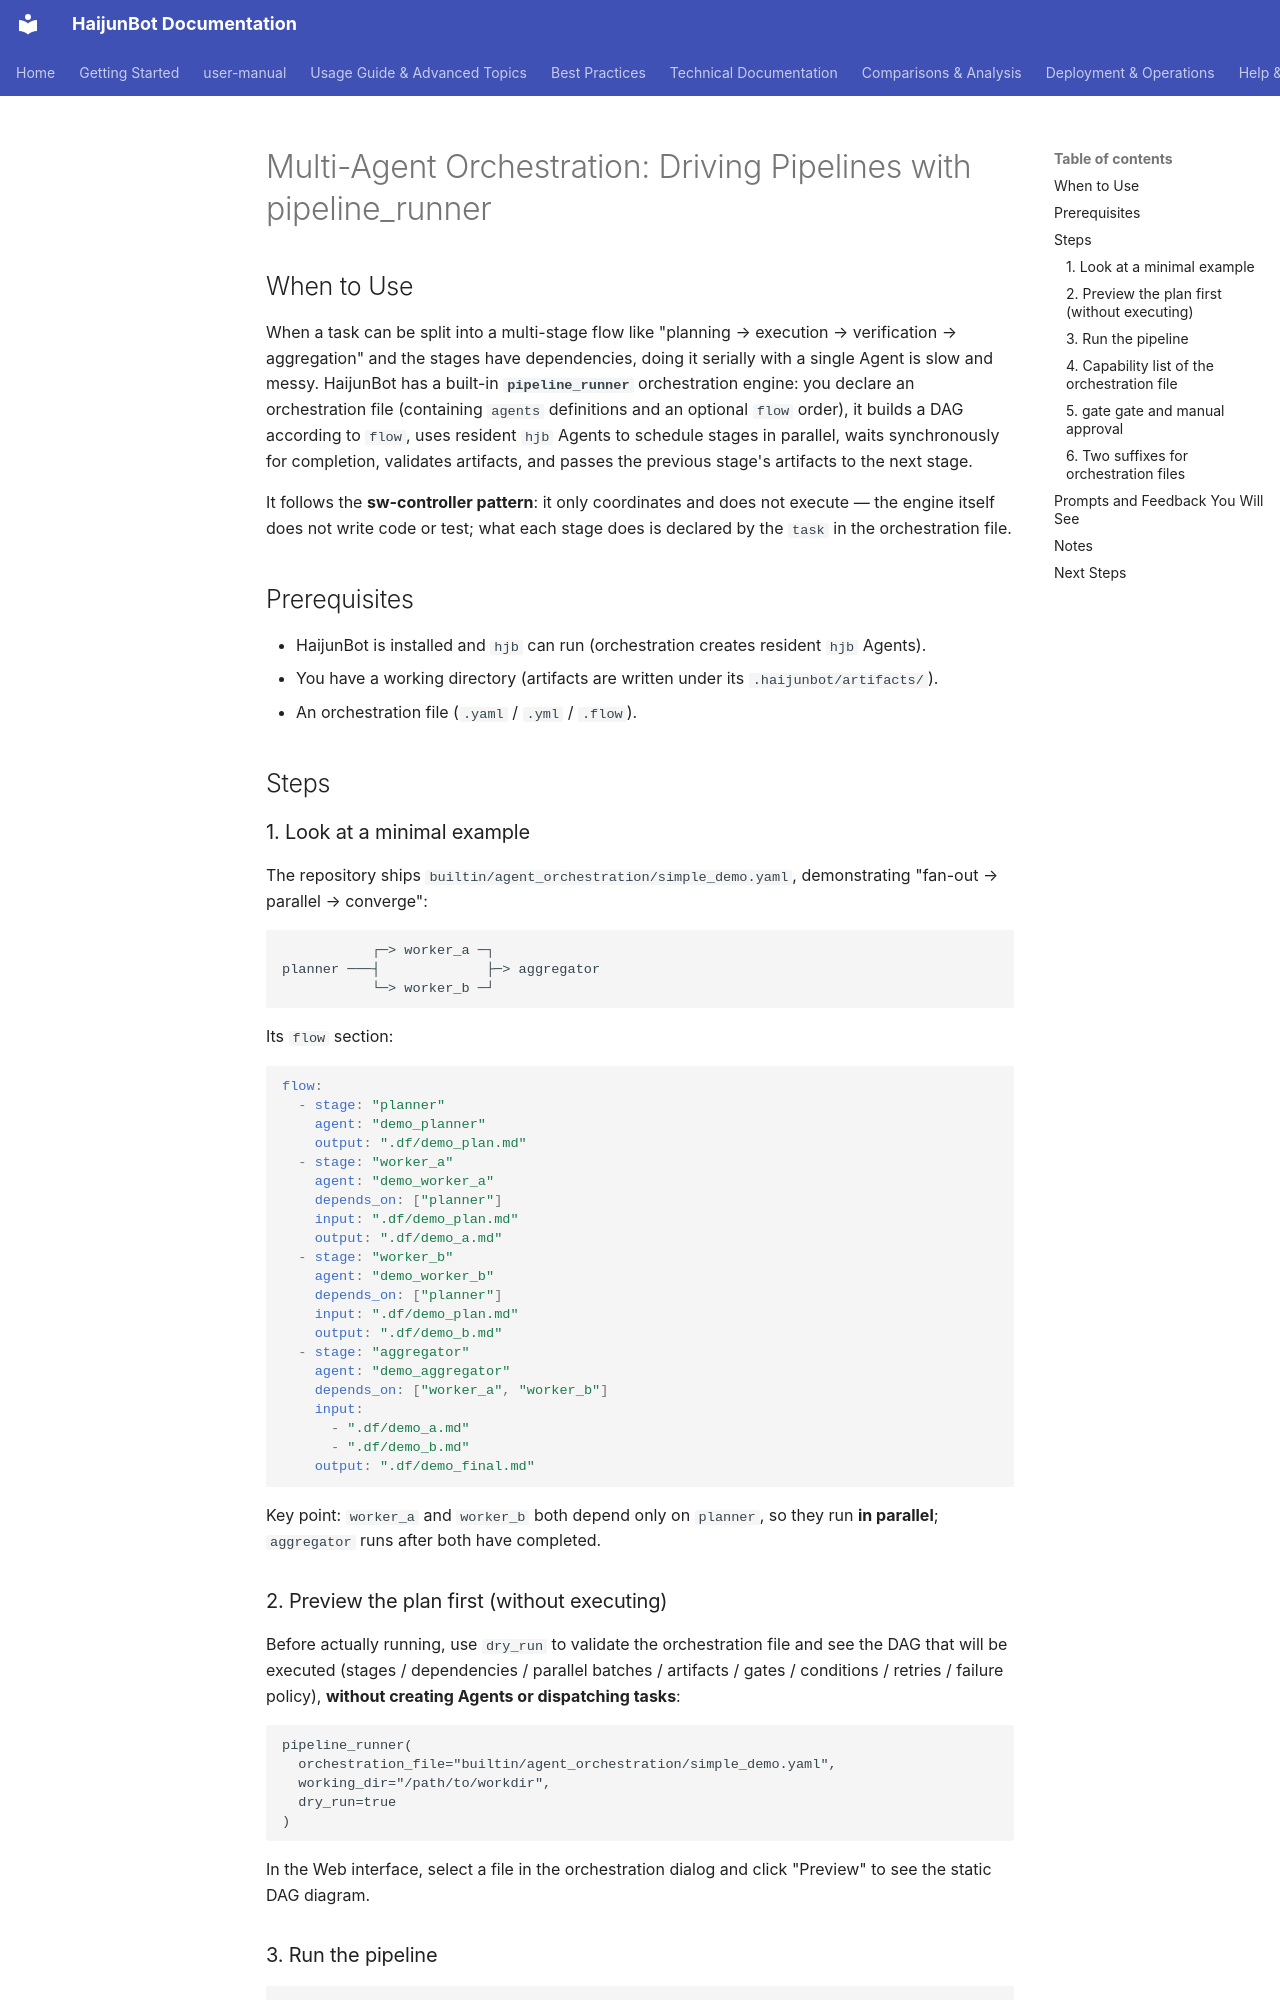

repository: takebox/haijunbot-vinbox · page: user-manual/00_getting-started/Multi-Agent_Orchestration_Driving_Pipelines_with_pipeline_runner/index.html · generator: mkdocs

# Multi-Agent Orchestration: Driving Pipelines with pipeline_runner

## When to Use

When a task can be split into a multi-stage flow like "planning → execution → verification → aggregation" and the stages have dependencies, doing it serially with a single Agent is slow and messy. HaijunBot has a built-in **`pipeline_runner`** orchestration engine: you declare an orchestration file (containing `agents` definitions and an optional `flow` order), it builds a DAG according to `flow`, uses resident `hjb` Agents to schedule stages in parallel, waits synchronously for completion, validates artifacts, and passes the previous stage's artifacts to the next stage.

It follows the **sw-controller pattern**: it only coordinates and does not execute — the engine itself does not write code or test; what each stage does is declared by the `task` in the orchestration file.

## Prerequisites

- HaijunBot is installed and `hjb` can run (orchestration creates resident `hjb` Agents).
- You have a working directory (artifacts are written under its `.haijunbot/artifacts/`).
- An orchestration file (`.yaml` / `.yml` / `.flow`).

## Steps

### 1. Look at a minimal example

The repository ships `builtin/agent_orchestration/simple_demo.yaml`, demonstrating "fan-out → parallel → converge":

```text
           ┌─> worker_a ─┐
planner ───┤             ├─> aggregator
           └─> worker_b ─┘
```

Its `flow` section:

```yaml
flow:
  - stage: "planner"
    agent: "demo_planner"
    output: ".df/demo_plan.md"
  - stage: "worker_a"
    agent: "demo_worker_a"
    depends_on: ["planner"]
    input: ".df/demo_plan.md"
    output: ".df/demo_a.md"
  - stage: "worker_b"
    agent: "demo_worker_b"
    depends_on: ["planner"]
    input: ".df/demo_plan.md"
    output: ".df/demo_b.md"
  - stage: "aggregator"
    agent: "demo_aggregator"
    depends_on: ["worker_a", "worker_b"]
    input:
      - ".df/demo_a.md"
      - ".df/demo_b.md"
    output: ".df/demo_final.md"
```

Key point: `worker_a` and `worker_b` both depend only on `planner`, so they run **in parallel**; `aggregator` runs after both have completed.

### 2. Preview the plan first (without executing)

Before actually running, use `dry_run` to validate the orchestration file and see the DAG that will be executed (stages / dependencies / parallel batches / artifacts / gates / conditions / retries / failure policy), **without creating Agents or dispatching tasks**:

```text
pipeline_runner(
  orchestration_file="builtin/agent_orchestration/simple_demo.yaml",
  working_dir="/path/to/workdir",
  dry_run=true
)
```

In the Web interface, select a file in the orchestration dialog and click "Preview" to see the static DAG diagram.
